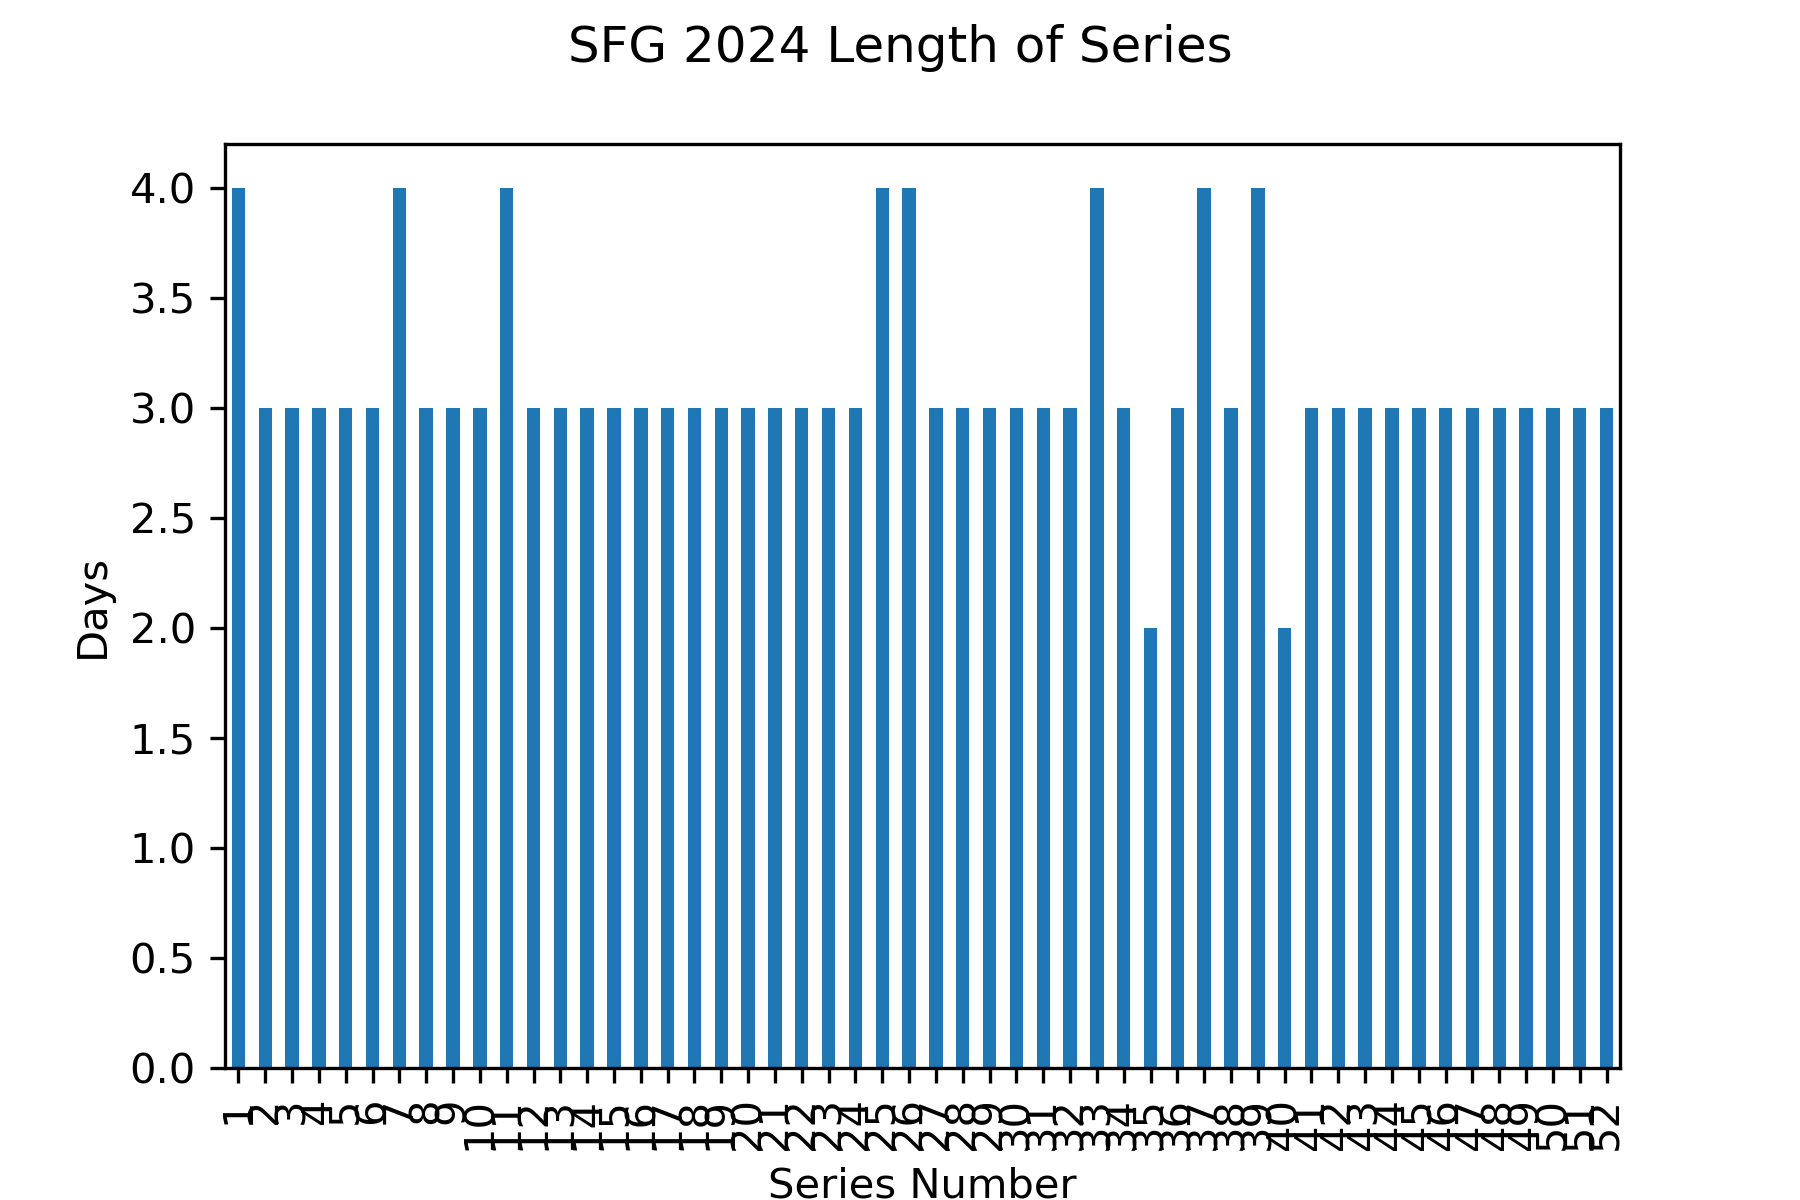

Source data for this figure (header and first rows):
Gm#, Date, Tm, @, Opp, last_opp, new_series, series
1, 2024-03-28, SFG, @, SDP, , True, 1.0
2, 2024-03-29, SFG, @, SDP, SDP, False, 1.0
3, 2024-03-30, SFG, @, SDP, SDP, False, 1.0
4, 2024-03-31, SFG, @, SDP, SDP, False, 1.0
5, 2024-04-01, SFG, @, LAD, SDP, True, 2.0
6, 2024-04-02, SFG, @, LAD, LAD, False, 2.0
7, 2024-04-03, SFG, @, LAD, LAD, False, 2.0
8, 2024-04-05, SFG, , SDP, LAD, True, 3.0
9, 2024-04-06, SFG, , SDP, SDP, False, 3.0
10, 2024-04-07, SFG, , SDP, SDP, False, 3.0
11, 2024-04-08, SFG, , WSN, SDP, True, 4.0
12, 2024-04-09, SFG, , WSN, WSN, False, 4.0
13, 2024-04-10, SFG, , WSN, WSN, False, 4.0
14, 2024-04-12, SFG, @, TBR, WSN, True, 5.0
15, 2024-04-13, SFG, @, TBR, TBR, False, 5.0
16, 2024-04-14, SFG, @, TBR, TBR, False, 5.0
17, 2024-04-15, SFG, @, MIA, TBR, True, 6.0
18, 2024-04-16, SFG, @, MIA, MIA, False, 6.0
19, 2024-04-17, SFG, @, MIA, MIA, False, 6.0
20, 2024-04-18, SFG, , ARI, MIA, True, 7.0
21, 2024-04-19, SFG, , ARI, ARI, False, 7.0
22, 2024-04-20, SFG, , ARI, ARI, False, 7.0
23, 2024-04-21, SFG, , ARI, ARI, False, 7.0
24, 2024-04-22, SFG, , NYM, ARI, True, 8.0
25, 2024-04-23, SFG, , NYM, NYM, False, 8.0
26, 2024-04-24, SFG, , NYM, NYM, False, 8.0
27, 2024-04-26, SFG, , PIT, NYM, True, 9.0
28, 2024-04-27, SFG, , PIT, PIT, False, 9.0
29, 2024-04-28, SFG, , PIT, PIT, False, 9.0
30, 2024-04-30, SFG, @, BOS, PIT, True, 10.0
31, 2024-05-01, SFG, @, BOS, BOS, False, 10.0
32, 2024-05-02, SFG, @, BOS, BOS, False, 10.0
33, 2024-05-03, SFG, @, PHI, BOS, True, 11.0
34, 2024-05-04, SFG, @, PHI, PHI, False, 11.0
35, 2024-05-05, SFG, @, PHI, PHI, False, 11.0
36, 2024-05-06, SFG, @, PHI, PHI, False, 11.0
37, 2024-05-07, SFG, @, COL, PHI, True, 12.0
38, 2024-05-08, SFG, @, COL, COL, False, 12.0
39, 2024-05-09, SFG, @, COL, COL, False, 12.0
40, 2024-05-10, SFG, , CIN, COL, True, 13.0
41, 2024-05-11, SFG, , CIN, CIN, False, 13.0
42, 2024-05-12, SFG, , CIN, CIN, False, 13.0
43, 2024-05-13, SFG, , LAD, CIN, True, 14.0
44, 2024-05-14, SFG, , LAD, LAD, False, 14.0
45, 2024-05-15, SFG, , LAD, LAD, False, 14.0
46, 2024-05-17, SFG, , COL, LAD, True, 15.0
47, 2024-05-18, SFG, , COL, COL, False, 15.0
48, 2024-05-19, SFG, , COL, COL, False, 15.0
49, 2024-05-21, SFG, @, PIT, COL, True, 16.0
50, 2024-05-22, SFG, @, PIT, PIT, False, 16.0
51, 2024-05-23, SFG, @, PIT, PIT, False, 16.0
52, 2024-05-24, SFG, @, NYM, PIT, True, 17.0
53, 2024-05-25, SFG, @, NYM, NYM, False, 17.0
54, 2024-05-26, SFG, @, NYM, NYM, False, 17.0
55, 2024-05-27, SFG, , PHI, NYM, True, 18.0
56, 2024-05-28, SFG, , PHI, PHI, False, 18.0
57, 2024-05-29, SFG, , PHI, PHI, False, 18.0
58, 2024-05-31, SFG, , NYY, PHI, True, 19.0
59, 2024-06-01, SFG, , NYY, NYY, False, 19.0
60, 2024-06-02, SFG, , NYY, NYY, False, 19.0
... 102 more rows
